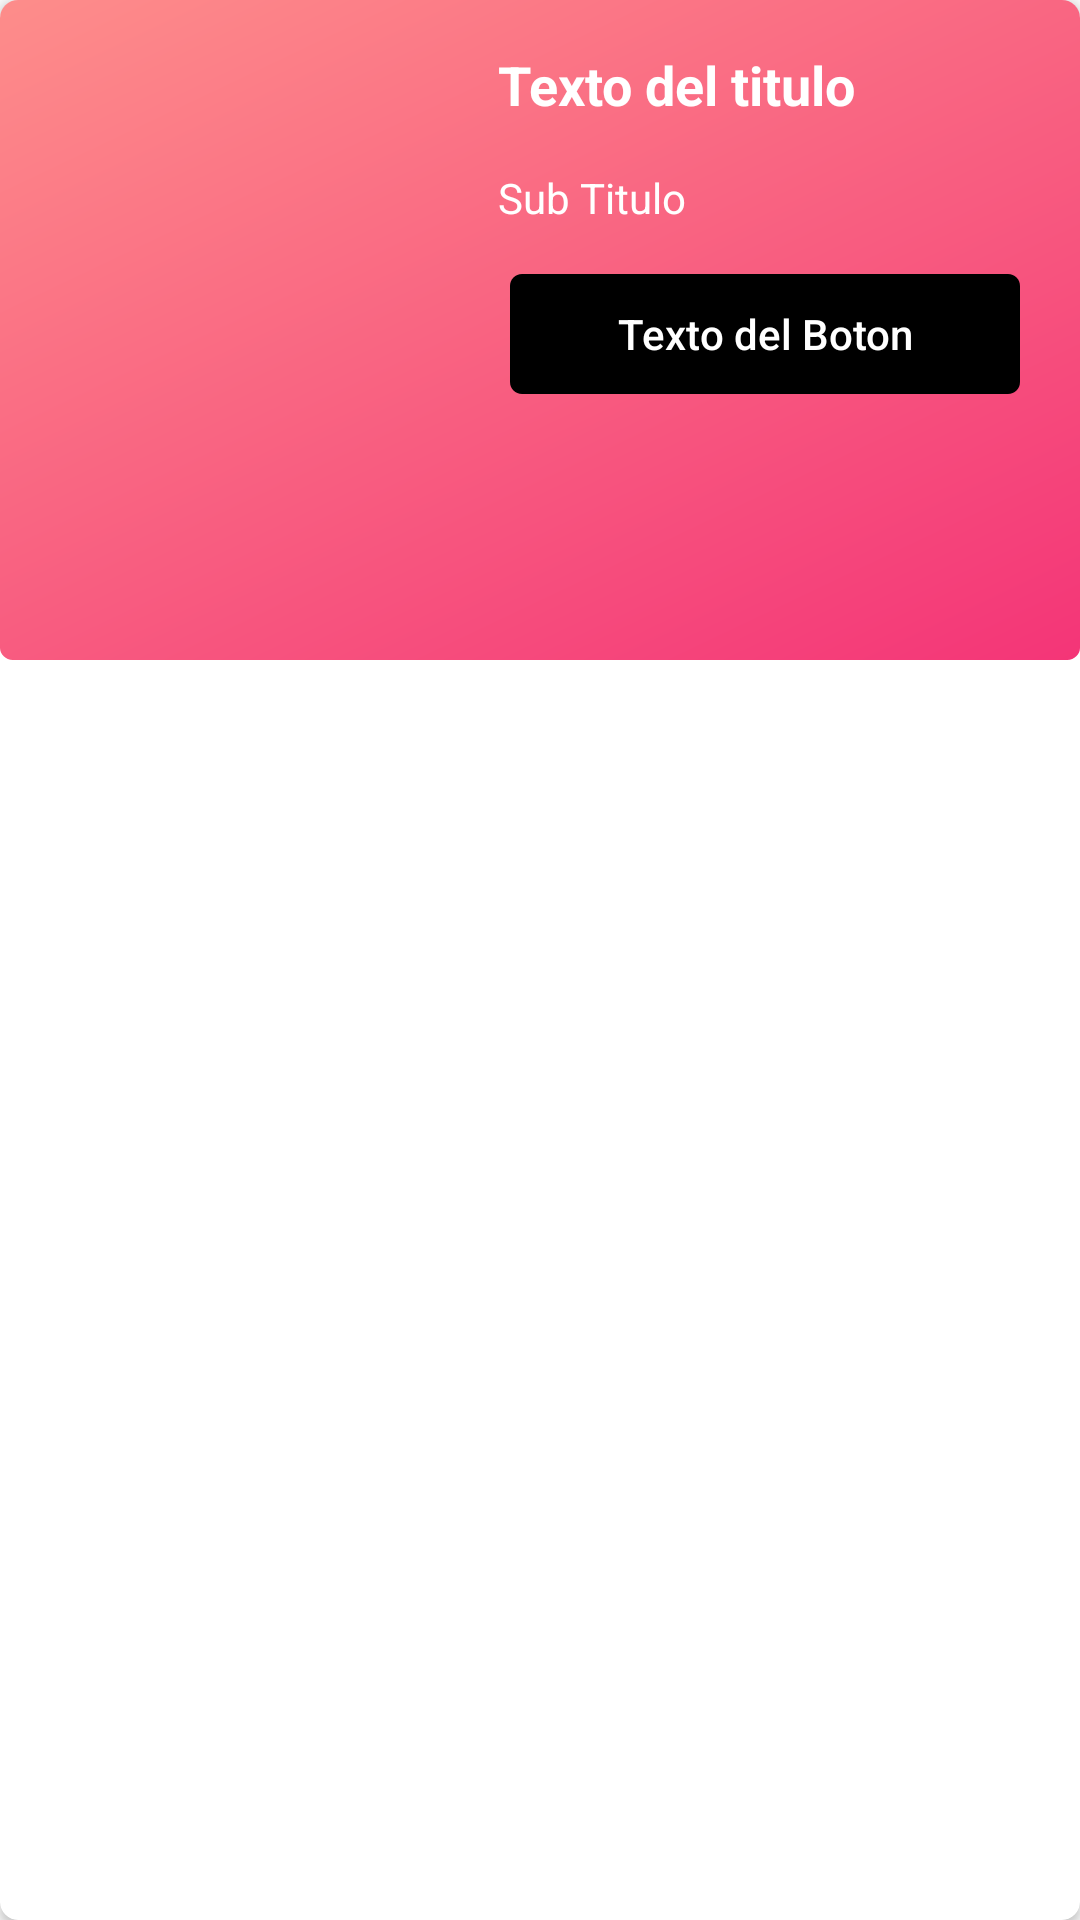

Android layout source for this screen:
<!-- AndroidManifest.xml: application theme AppTheme -->
<!-- res/layout/banner_information.xml -->
<?xml version="1.0" encoding="utf-8"?>
<androidx.cardview.widget.CardView xmlns:android="http://schemas.android.com/apk/res/android"
    xmlns:app="http://schemas.android.com/apk/res-auto"
    android:layout_width="match_parent"
    android:layout_height="wrap_content"
    android:layout_margin="6dp"
    app:cardCornerRadius="6dp">

    <LinearLayout
        android:id="@+id/backgroundContainer"
        android:layout_width="match_parent"
        android:layout_height="wrap_content"
        android:background="@drawable/shape_nueva"
        android:orientation="horizontal">

        <LinearLayout
            android:id="@+id/lnrContainer"
            android:layout_width="wrap_content"
            android:layout_height="wrap_content">

            <androidx.appcompat.widget.AppCompatImageView
                android:id="@+id/imgContainer"
                android:layout_width="150dp"
                android:layout_height="220dp"
                android:scaleType="centerCrop"  />

        </LinearLayout>

        <LinearLayout
            android:layout_width="match_parent"
            android:layout_height="wrap_content"
            android:orientation="vertical">

            <TextView
                android:id="@+id/title"
                android:layout_width="match_parent"
                android:layout_height="wrap_content"
                android:layout_margin="16dp"
                android:maxLines="2"
                android:text="Texto del titulo"
                android:textColor="@color/white"
                android:textSize="18sp"
                android:textStyle="bold" />

            <TextView
                android:id="@+id/subTitle"
                android:layout_width="match_parent"
                android:layout_height="wrap_content"
                android:layout_marginStart="16dp"
                android:layout_marginEnd="16dp"
                android:layout_marginBottom="16dp"
                android:text="Sub Titulo"
                android:textColor="@color/white"
                android:textSize="14sp" />

            <androidx.appcompat.widget.AppCompatButton
                android:id="@+id/btnSee"
                android:layout_width="170dp"
                android:layout_height="40dp"
                android:layout_gravity="center"
                android:background="@drawable/shape_button"
                android:text="Texto del Boton"
                android:textAllCaps="false"
                android:textColor="@color/white" />

        </LinearLayout>

    </LinearLayout>

</androidx.cardview.widget.CardView>
<!-- resources referenced by this layout -->
<resources>
  <color name="white">#FFF</color>
  <!-- drawable shape_button (drawable) -->
  <vector
      xmlns:android="http://schemas.android.com/apk/res/android"
      xmlns:aapt="http://schemas.android.com/aapt"
      android:width="170dp"
      android:height="40dp"
      android:viewportWidth="170"
      android:viewportHeight="40"
      >
  
      <group>
  
          <clip-path
              android:pathData="M4 0H166C168.209 0 170 1.79086 170 4V36C170 38.2091 168.209 40 166 40H4C1.79086 40 0 38.2091 0 36V4C0 1.79086 1.79086 0 4 0Z"
              />
  
          <path
              android:pathData="M0 0V40H170V0"
              android:fillColor="#000000"
              />
  
      </group>
  
  </vector>
  <!-- drawable shape_nueva (drawable) -->
  <vector xmlns:android="http://schemas.android.com/apk/res/android"
      xmlns:aapt="http://schemas.android.com/aapt"
      android:width="328dp"
      android:height="214.41dp"
      android:viewportWidth="328"
      android:viewportHeight="214.41">
  
      <group>
  
          <clip-path android:pathData="M4 0H324C326.209 0 328 1.79086 328 4V210.412C328 212.621 326.209 214.412 324 214.412H4C1.79086 214.412 0 212.621 0 210.412V4C0 1.79086 1.79086 0 4 0Z" />
  
          <group
              android:pivotX="164"
              android:pivotY="107.206"
              android:rotation="63.034"
              android:scaleX="2.346"
              android:scaleY="4.612"
              android:translateX="0.991"
              android:translateY="-1.073">
  
              <path android:pathData="M0 0V214.412H328V0">
  
                  <aapt:attr name="android:fillColor">
  
                      <gradient
                          android:endX="246"
                          android:endY="107.206"
                          android:startX="82"
                          android:startY="107.206"
                          android:type="linear">
  
                          <item
                              android:color="#FE938C"
                              android:offset="0" />
  
                          <item
                              android:color="#F32F76"
                              android:offset="1" />
  
                      </gradient>
  
                  </aapt:attr>
  
              </path>
  
          </group>
  
      </group>
  
  </vector>
  <style name="AppTheme" parent="Theme.AppCompat.Light.DarkActionBar">
          
          <item name="colorPrimary">@color/colorPrimary</item>
          <item name="colorPrimaryDark">@color/colorPrimaryDark</item>
          <item name="colorAccent">@color/colorAccent</item>
      </style>
  <color name="colorPrimary">#008577</color>
  <color name="colorPrimaryDark">#00574B</color>
  <color name="colorAccent">#D81B60</color>
</resources>
